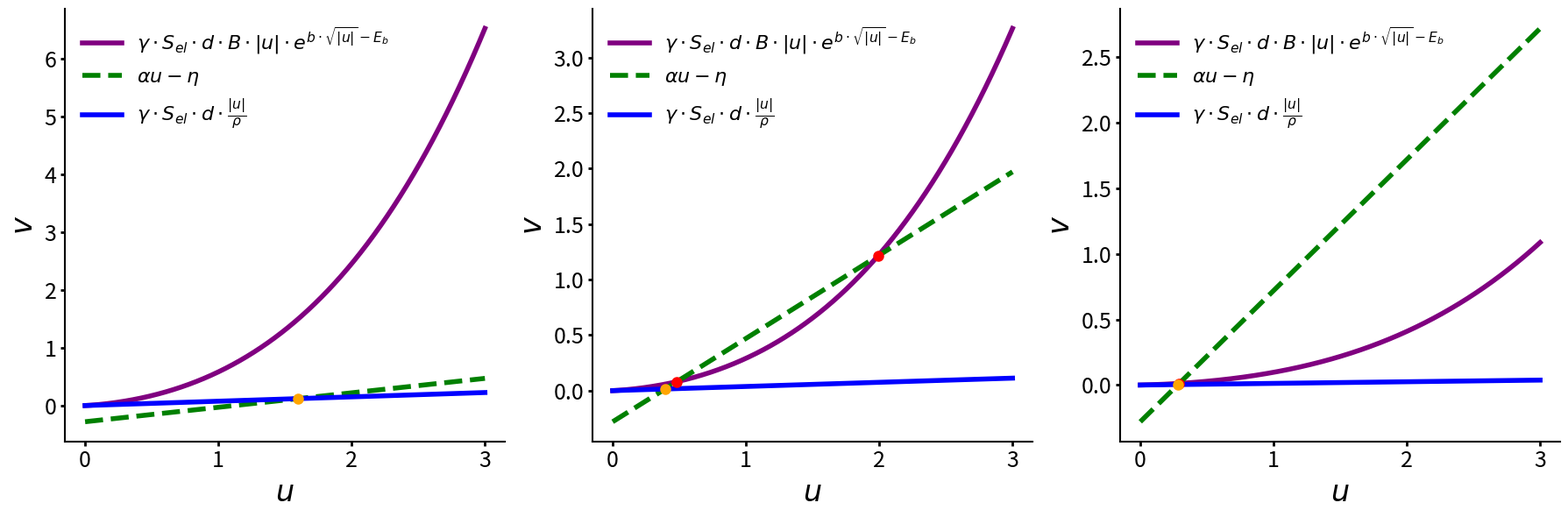

Write the Python code that produced this figure.
import numpy as np
import matplotlib.pyplot as plt
from scipy.optimize import fsolve

# Parameters for the first plot
B = 1e-18
b = 1.8
Eb = -38.7

# Parameters for the second plot
epsilon = 0.001
eta = 0.28

# Parameters for the new plot
p0 = 2e1

# Function to compute the first expression (old)
def v1_old(u, gamma, B, b, Eb):
    return gamma * B * np.abs(u) * np.exp((np.abs(b) * np.sqrt(np.abs(u)) - Eb))

# Function to compute the second expression
def v2(u, alpha, eta):
    return (alpha * u) - eta

# Function to compute the new expression
def v1_new(u, gamma, p0):
    return gamma * (u / p0)

# Range of u values
u_vals = np.linspace(0, 3, 5000)

# Function to find intersections
def find_intersection(func1, func2, u_vals):
    def equation(u):
        return func1(u) - func2(u)

    intersections = []
    for i in range(len(u_vals) - 1):
        u_start = u_vals[i]
        u_end = u_vals[i + 1]
        if equation(u_start) * equation(u_end) < 0:
            u_intersection = fsolve(equation, (u_start + u_end) / 2)
            intersections.append(u_intersection[0])

    return np.array(intersections)

# Parameters for 3 different plots
params = [
    {'gamma': 1.5, 'alpha': 0.25},
    {'gamma': 0.75, 'alpha': 0.75},
    {'gamma': 0.25, 'alpha': 1}
]

# Set up the plots in a single panel
fig, axes = plt.subplots(1, 3, figsize=(18, 6))

for i, param in enumerate(params):
    gamma = param['gamma']
    alpha = param['alpha']

    # Compute values for each expression
    v_vals_1_old = v1_old(u_vals, gamma, B, b, Eb)
    v_vals_2 = v2(u_vals, alpha, eta)
    v_vals_1_new = v1_new(u_vals, gamma, p0)

    # Find intersections
    intersections_v2_v1old = find_intersection(lambda u: v2(u, alpha, eta), lambda u: v1_old(u, gamma, B, b, Eb),
                                               u_vals)
    intersections_v2_v1new = find_intersection(lambda u: v2(u, alpha, eta), lambda u: v1_new(u, gamma, p0), u_vals)

    # Plot the graphs
    ax = axes[i]
    ax.plot(u_vals, v_vals_1_old, label=r'$ \gamma \cdot S_{el} \cdot d \cdot B \cdot |u| \cdot e^{{b \cdot \sqrt{|u|} - E_b}}$', color='purple', linewidth=4)
    ax.plot(u_vals, v_vals_2, label=r'$ \alpha u - \eta$', color='green', linestyle='--', linewidth=4)
    ax.plot(u_vals, v_vals_1_new, label=r'$ \gamma \cdot S_{el} \cdot d \cdot \frac{|u|}{\rho}$', color='blue', linestyle='-', linewidth=4)

    # Display intersection points without adding them to the legend
    ax.scatter(intersections_v2_v1old, v2(intersections_v2_v1old, alpha, eta), color='red', zorder=5, linewidths=3)
    ax.scatter(intersections_v2_v1new, v2(intersections_v2_v1new, alpha, eta), color='orange', zorder=5, linewidths=3)

    # Plot settings for each subplot
    ax.set_xlabel(r'$u$', fontsize=24)
    ax.set_ylabel(r'$v$', fontsize=24)
    ax.legend(fontsize=16, frameon=False)  # Remove the legend box

    # Remove borders except for the axes
    ax.spines['top'].set_visible(False)   # Hide the top border
    ax.spines['right'].set_visible(False)  # Hide the right border
    ax.spines['left'].set_visible(True)    # Keep the left border
    ax.spines['bottom'].set_visible(True)  # Keep the bottom border

    # Make the X and Y axes thicker
    ax.spines['left'].set_linewidth(1.5)    # Thickness of the left axis
    ax.spines['bottom'].set_linewidth(1.5)  # Thickness of the bottom axis

    # Increase font size for axes (numbers on the axes) and increase label thickness
    ax.tick_params(axis='both', which='major', labelsize=18, width=2)

# Adjust and display the plots
plt.tight_layout()
plt.show()

# Output the intersection points for all plots
for i, param in enumerate(params):
    gamma = param['gamma']
    alpha = param['alpha']

    intersections_v2_v1old = find_intersection(lambda u: v2(u, alpha, eta), lambda u: v1_old(u, gamma, B, b, Eb),
                                               u_vals)
    intersections_v2_v1new = find_intersection(lambda u: v2(u, alpha, eta), lambda u: v1_new(u, gamma, p0), u_vals)

    print(f"\nPlot {i + 1}: γ = {gamma}, α = {alpha}")

    print(f"\nNumber of intersections of v2(u) with v1(u): {len(intersections_v2_v1old)}")
    for u in intersections_v2_v1old:
        print(f"u = {u:.4f}, v = {v2(u, alpha, eta):.4e}")

    print(f"\nNumber of intersections of v2(u) with v1_new(u): {len(intersections_v2_v1new)}")
    for u in intersections_v2_v1new:
        print(f"u = {u:.4f}, v = {v2(u, alpha, eta):.4e}")
